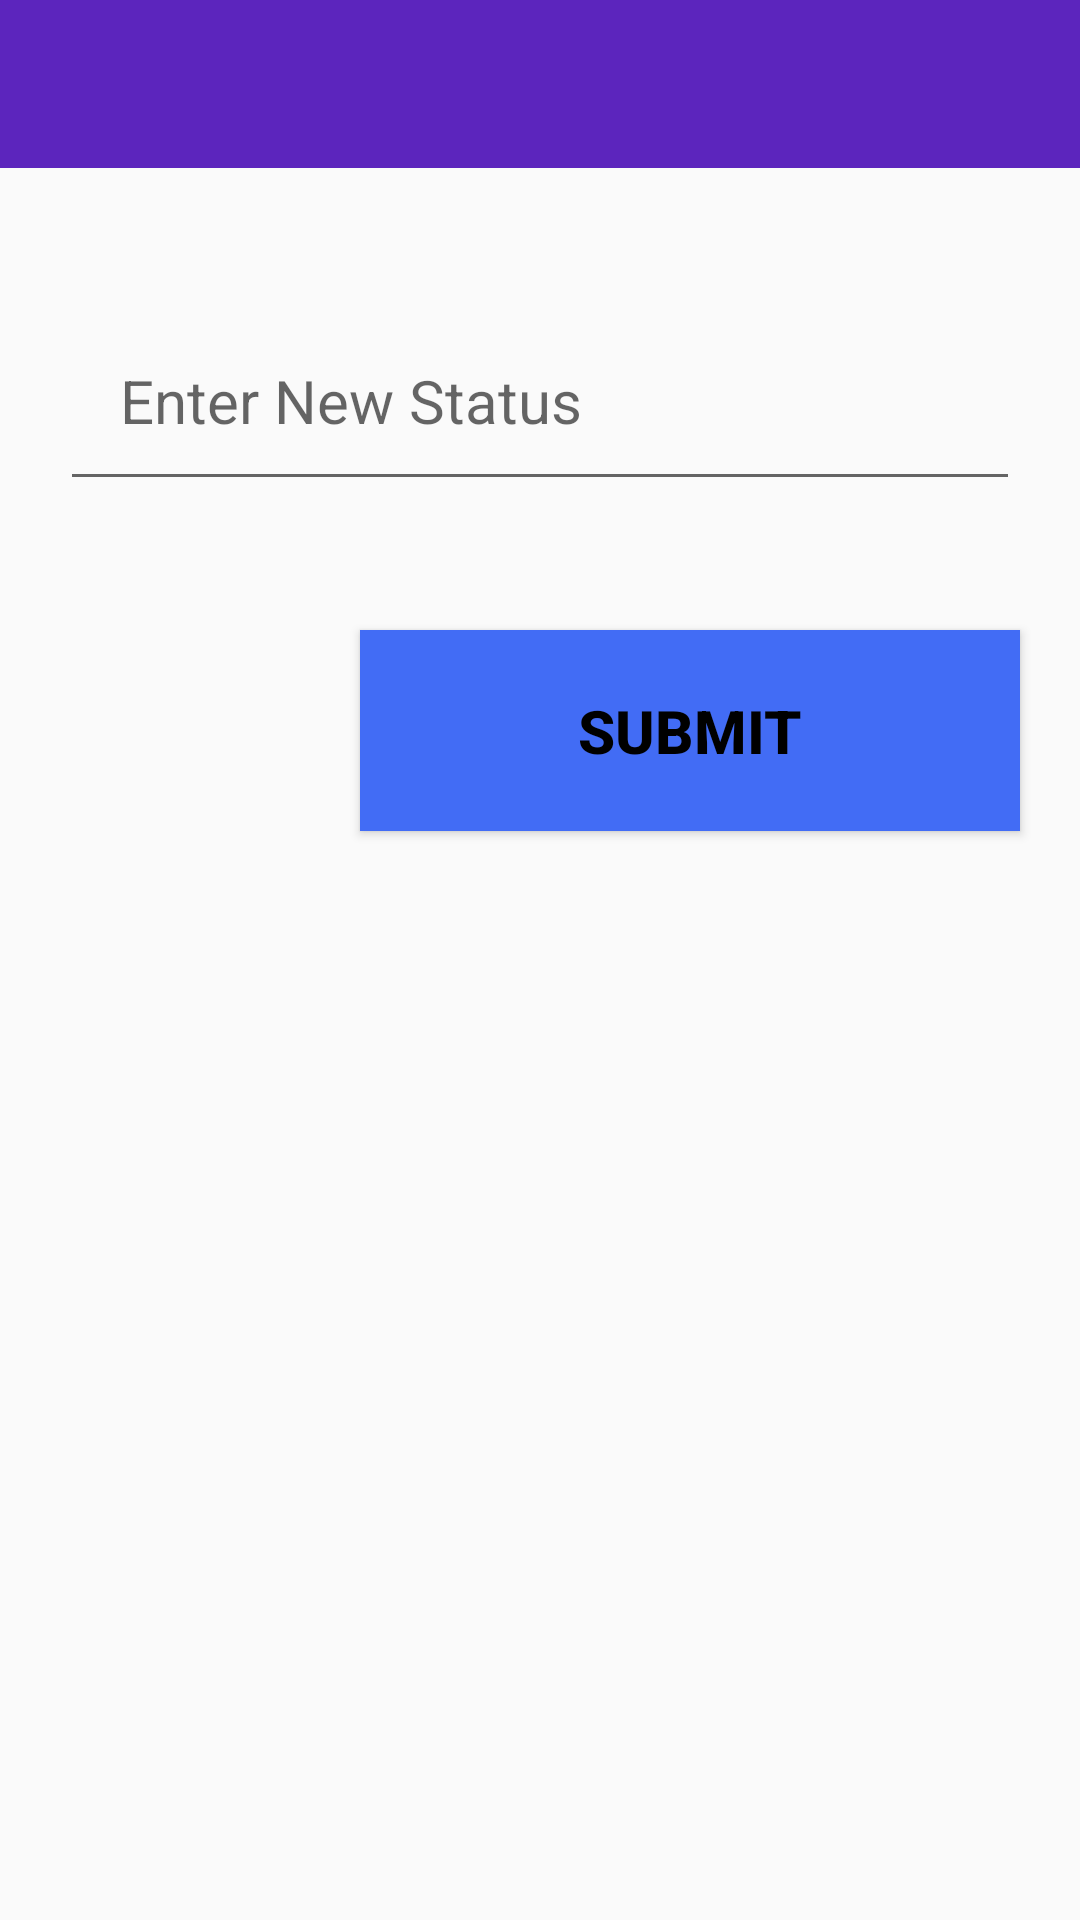

This screen was rendered from an Android layout file. Write that file and the resources it references.
<!-- AndroidManifest.xml: application theme AppTheme -->
<!-- res/layout/activity_activitystatus.xml -->
<?xml version="1.0" encoding="utf-8"?>
<RelativeLayout xmlns:android="http://schemas.android.com/apk/res/android"
    xmlns:app="http://schemas.android.com/apk/res-auto"
    xmlns:tools="http://schemas.android.com/tools"
    android:layout_width="match_parent"
    android:layout_height="match_parent"
    tools:context=".activitystatus">
    <include
        android:layout_width="match_parent"
        android:layout_height="wrap_content"
        layout="@layout/otherpagetoolbar" android:id="@+id/statstlb"/>
    <com.google.android.material.textfield.TextInputEditText
        android:id="@+id/sated"
        android:layout_width="match_parent"
        android:layout_height="wrap_content"
        android:hint="Enter New Status"
        android:layout_marginTop="100dp"
        android:padding="20dp"
        android:layout_marginRight="20dp"
        android:layout_marginLeft="20dp"
        android:textColor="@color/black"
        android:textSize="20sp"/>
    <Button
        android:id="@+id/satbut"
        android:layout_width="match_parent"
        android:layout_height="wrap_content"
        android:text="Submit"
        android:textStyle="bold"
        android:layout_marginTop="210dp"
        android:padding="20dp"
        android:background="@color/blue"
        android:layout_marginRight="20dp"
        android:layout_marginLeft="120dp"
        android:textColor="@color/black"
        android:textSize="20sp"/>


</RelativeLayout>
<!-- res/layout/otherpagetoolbar.xml (included above) -->
<?xml version="1.0" encoding="utf-8"?>
<androidx.appcompat.widget.Toolbar
    xmlns:android="http://schemas.android.com/apk/res/android"
    android:id="@+id/oth_bar"
    android:layout_width="match_parent"
    android:layout_height="wrap_content"
    android:background="@color/colorPrimaryDark"
    android:theme="@style/ThemeOverlay.AppCompat.Dark.ActionBar">


</androidx.appcompat.widget.Toolbar>
<!-- resources referenced by this layout -->
<resources>
  <color name="black">#000000</color>
  <color name="blue">#426cf5</color>
  <color name="colorPrimaryDark">#FF5C25BD</color>
  <style name="AppTheme" parent="Theme.AppCompat.Light.NoActionBar">
          <item name="colorPrimary">@color/colorPrimary</item>
          <item name="colorPrimaryDark">@color/colorPrimaryDark</item>
          <item name="controlBackground">@string/app_name</item>
      </style>
  <color name="colorPrimary">#673AB7</color>
  <string name="app_name" formatted="true">CollegeLove</string>
</resources>
